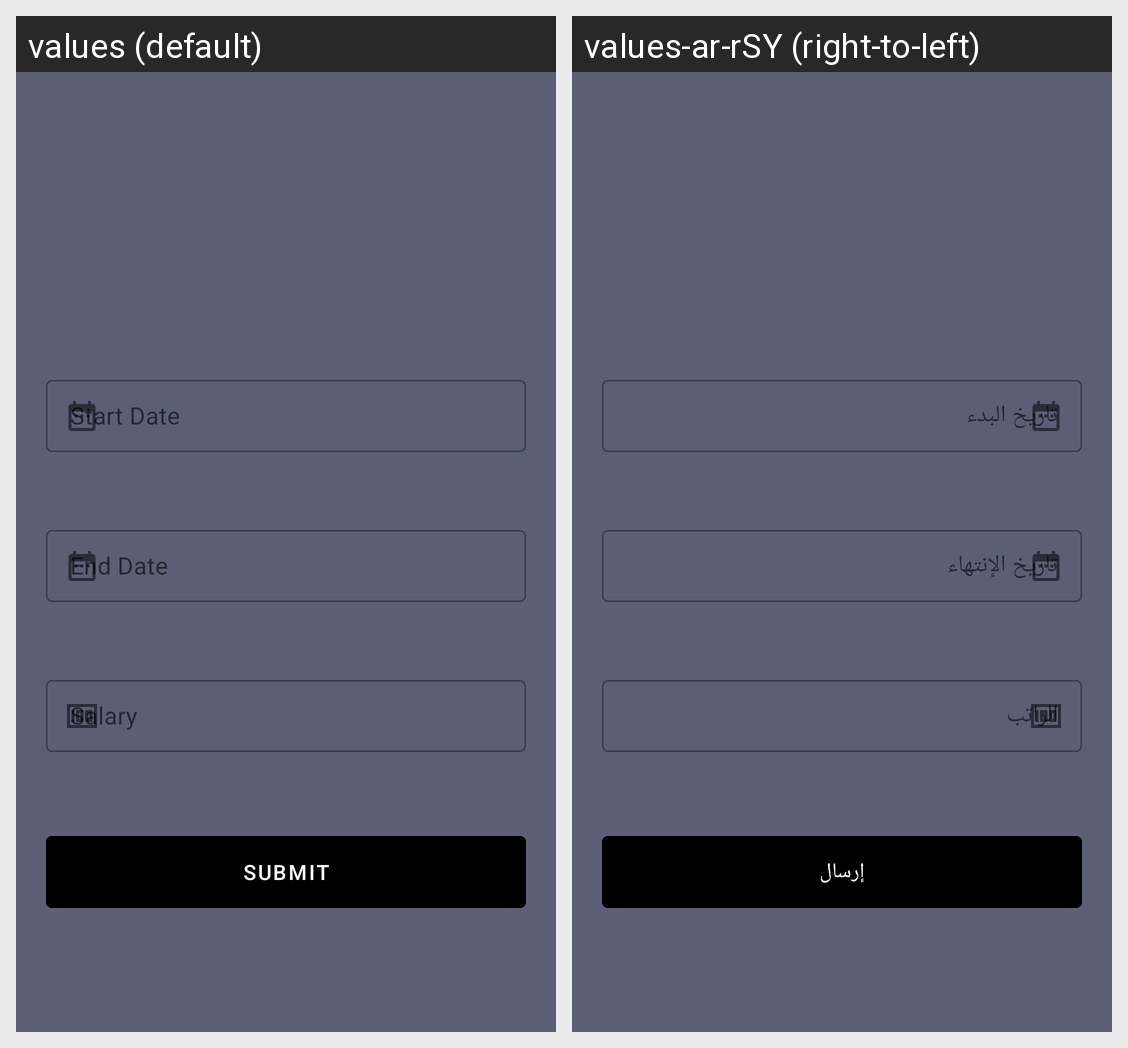

Strings drawn on this Android screen and how each of the app's shown locales translates them:
Android screen res/layout/activity_new_contract.xml rendered under 2 locales, left to right: values (default), values-ar-rSY (right-to-left). Device: Nexus 5 (rendered at 1080×1920; each locale shown at half size, 540×960, under a caption strip naming it); theme Theme.PGM.
Strings drawn on this screen, with the default value and each locale's value (text and hints the layout hard-codes, and strings that could not be matched under every locale, appear in the picture but are not listed):

start_date
  values: Start Date
  values-ar-rSY: تاريخ البدء

end_date
  values: End Date
  values-ar-rSY: تاريخ الإنتهاء

submit
  values: submit
  values-ar-rSY: إرسال
